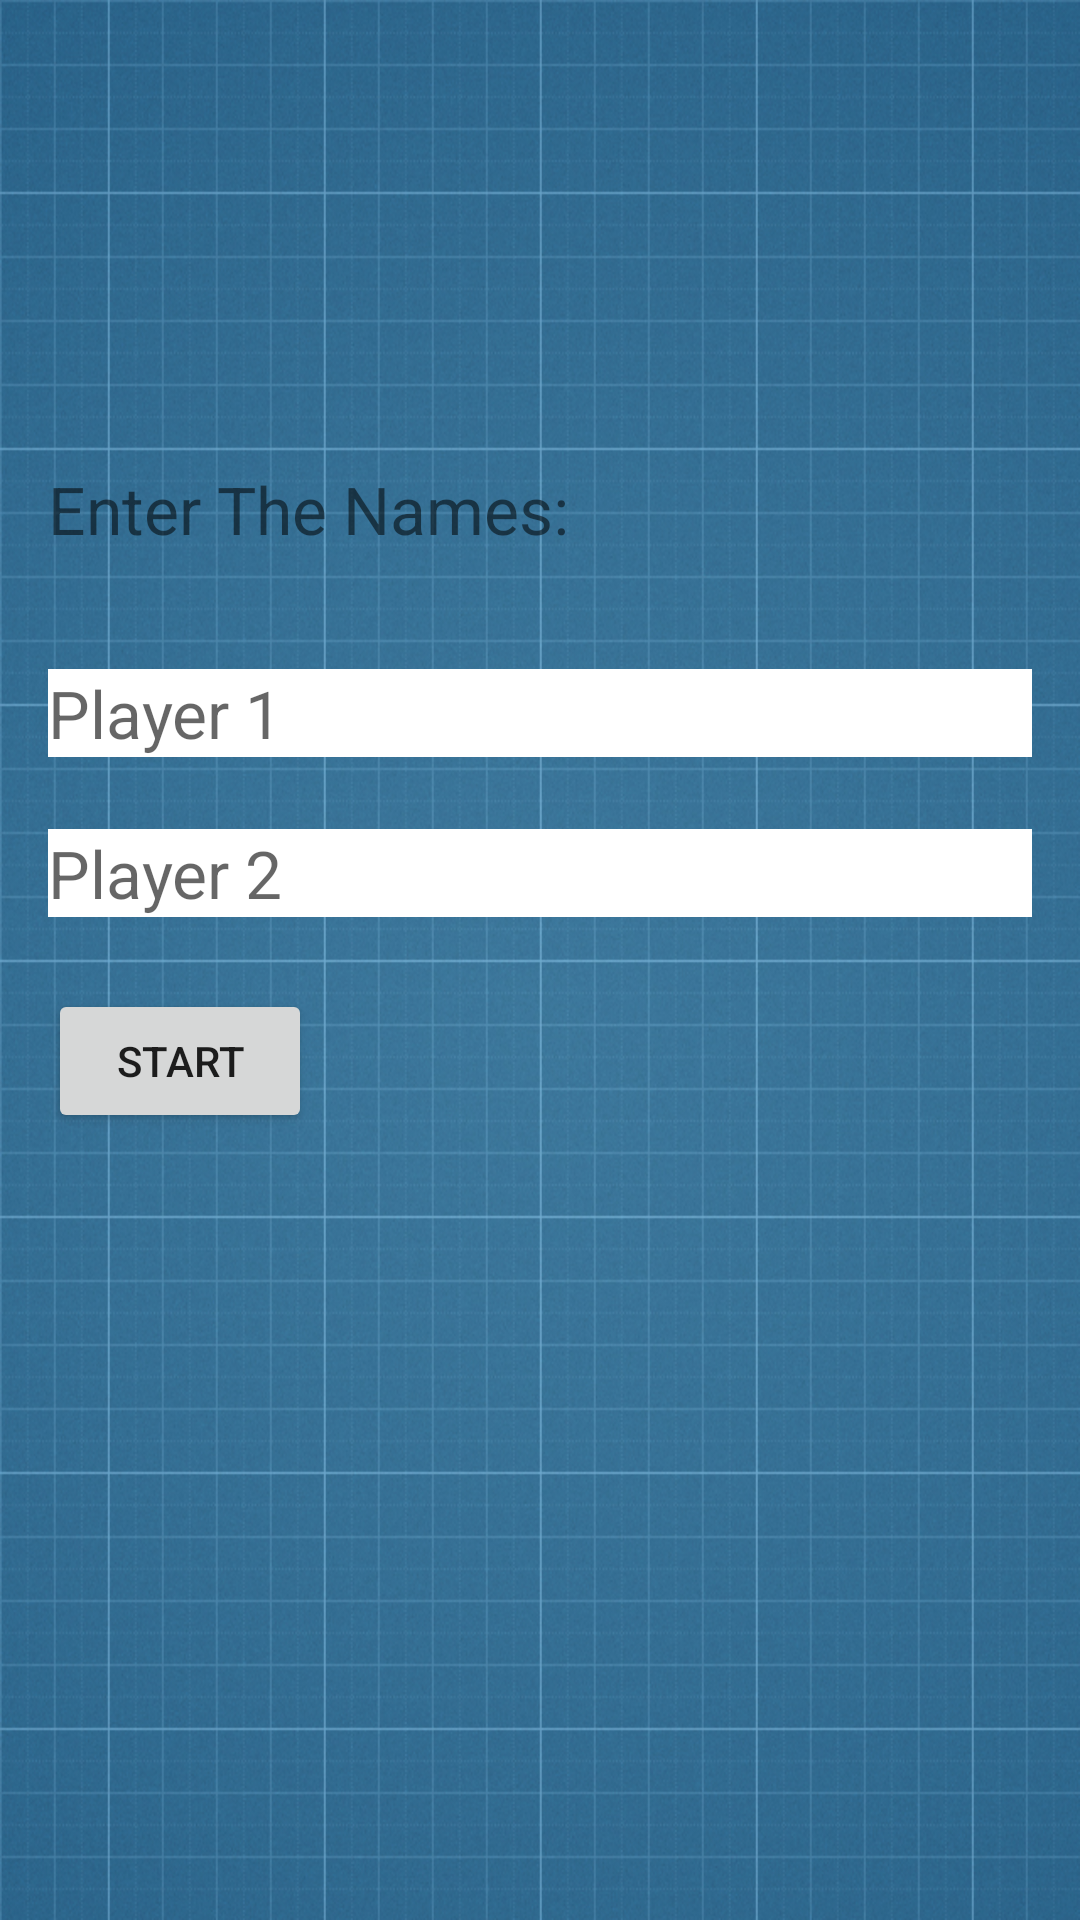

This screen was rendered from an Android layout file. Write that file and the resources it references.
<!-- AndroidManifest.xml: application theme AppTheme -->
<!-- res/layout/plrname_layout.xml -->
<android.support.constraint.ConstraintLayout xmlns:android="http://schemas.android.com/apk/res/android"
    xmlns:app="http://schemas.android.com/apk/res-auto"
    xmlns:tools="http://schemas.android.com/tools"
    android:id="@+id/activity_main2"
    android:layout_width="match_parent"
    android:layout_height="match_parent"
    android:background="@drawable/blprt"
    tools:context="com.mayankpadhi.bigtactoe.plrName">

    <EditText
        android:id="@+id/etName1"
        android:layout_width="0dp"
        android:layout_height="wrap_content"
        android:hint="Player 1"
        android:background="@color/white"
        android:textSize="22sp"
        tools:layout_constraintTop_creator="1"
        tools:layout_constraintRight_creator="1"
        tools:layout_constraintBottom_creator="1"
        android:inputType="text"
        android:layout_marginStart="16dp"
        app:layout_constraintBottom_toBottomOf="parent"
        android:layout_marginEnd="16dp"
        app:layout_constraintRight_toRightOf="parent"
        tools:layout_constraintLeft_creator="1"
        app:layout_constraintLeft_toLeftOf="parent"
        app:layout_constraintTop_toTopOf="parent"
        android:layout_marginBottom="8dp"
        app:layout_constraintHorizontal_bias="0.33"
        app:layout_constraintVertical_bias="0.37" />

    <EditText
        android:id="@+id/etName2"
        android:layout_width="0dp"
        android:layout_height="wrap_content"
        android:hint="Player 2"
        android:background="@color/white"
        android:inputType="text"
        android:textSize="22sp"
        tools:layout_constraintTop_creator="1"
        tools:layout_constraintRight_creator="1"
        android:layout_marginStart="16dp"
        app:layout_constraintRight_toRightOf="parent"
        android:layout_marginTop="24dp"
        app:layout_constraintTop_toBottomOf="@+id/etName1"
        tools:layout_constraintLeft_creator ="1"
        app:layout_constraintLeft_toLeftOf="parent"
        app:layout_constraintHorizontal_bias="0.06"
        android:layout_marginEnd="16dp" />

    <Button
        android:id="@+id/bDone"
        android:layout_width="wrap_content"
        android:layout_height="wrap_content"
        android:text="Start"
        tools:layout_constraintTop_creator="1"
        android:layout_marginTop="24dp"
        app:layout_constraintTop_toBottomOf="@+id/etName2"
        tools:layout_constraintLeft_creator="1"
        app:layout_constraintLeft_toLeftOf="@+id/etName2" />

    <TextView
        android:text="Enter The Names:"
        android:layout_width="wrap_content"
        android:layout_height="wrap_content"
        android:id="@+id/textView"
        android:layout_marginStart="16dp"
        app:layout_constraintLeft_toLeftOf="parent"
        app:layout_constraintBottom_toTopOf="@+id/etName1"
        android:layout_marginBottom="24dp"
        android:layout_marginTop="140dp"
        android:textSize="22dp"
        app:layout_constraintTop_toTopOf="parent" />
</android.support.constraint.ConstraintLayout>
<!-- resources referenced by this layout -->
<resources>
  <color name="white">#FFFFFF</color>
  <!-- drawable blprt: jpg bitmap (drawable, 393330 bytes) -->
  <style name="AppTheme" parent="Theme.AppCompat.Light.DarkActionBar">
          
          <item name="colorPrimary">@color/black</item>
          <item name="colorPrimaryDark">@color/cream</item>
          <item name="colorAccent">@color/green</item>
      </style>
  <color name="black">#000000</color>
  <color name="cream">#eecbad</color>
  <color name="green">#00FF00</color>
</resources>
